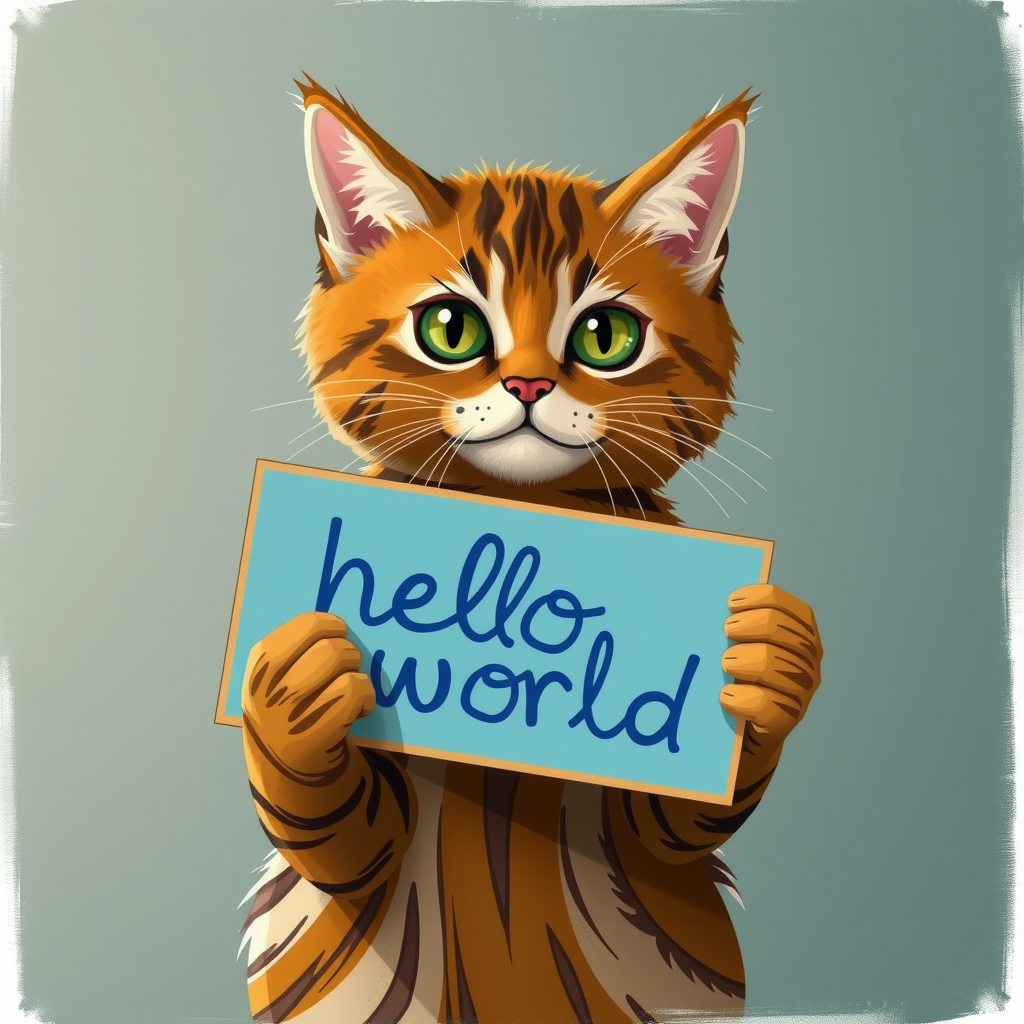
Generation parameters embedded in this image by ComfyUI (PNG 'prompt' text chunk: the API-format workflow graph, JSON):
{"8":{"inputs":{"samples":["13",0],"vae":["10",0]},"class_type":"VAEDecode"},"9":{"inputs":{"images":["8",0]},"class_type":"PreviewImage"},"10":{"inputs":{"vae_name":"ae.sft"},"class_type":"VAELoader"},"11":{"inputs":{"clip_name1":"t5xxl_fp8_e4m3fn.safetensors","clip_name2":"clip_l.safetensors","type":"flux"},"class_type":"DualCLIPLoader"},"12":{"inputs":{"unet_name":"flux1-schnell.sft","weight_dtype":"default"},"class_type":"UNETLoader"},"13":{"inputs":{"noise":["Seed",0],"guider":["22",0],"sampler":["16",0],"sigmas":["Sampler",0],"latent_image":["Latent",0]},"class_type":"SamplerCustomAdvanced"},"16":{"inputs":{"sampler_name":"euler"},"class_type":"KSamplerSelect"},"22":{"inputs":{"model":["12",0],"conditioning":["Guidance",0]},"class_type":"BasicGuider"},"Latent":{"inputs":{"width":1024,"height":1024,"batch_size":1},"class_type":"EmptySD3LatentImage"},"Seed":{"inputs":{"noise_seed":2862744823},"class_type":"RandomNoise"},"Prompt":{"inputs":{"text":"A cat holding a sign that says hello world","clip":["11",0]},"class_type":"CLIPTextEncode"},"Sampler":{"inputs":{"scheduler":"simple","steps":8,"denoise":1.0,"model":["12",0]},"class_type":"BasicScheduler"},"Guidance":{"inputs":{"guidance":3.5,"conditioning":["Prompt",0]},"class_type":"FluxGuidance"}}